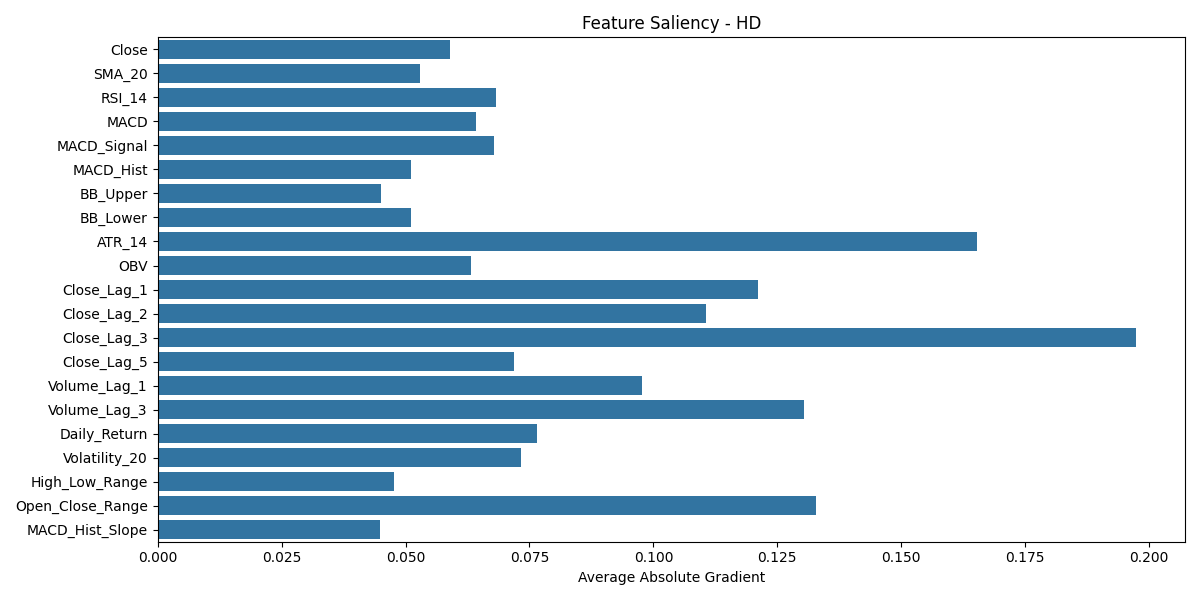

Source data for this figure (header and first rows):
Close, SMA_20, RSI_14, MACD, MACD_Signal, MACD_Hist, BB_Upper, BB_Lower, ATR_14, OBV, Close_Lag_1, Close_Lag_2, Close_Lag_3, Close_Lag_5, Volume_Lag_1, Volume_Lag_3, Daily_Return, Volatility_20, High_Low_Range, Open_Close_Range, MACD_Hist_Slope, ticker
0.05896, 0.05302, 0.06827, 0.06412, 0.06793, 0.05119, 0.04503, 0.05112, 0.1652, 0.06321, 0.1211, 0.1107, 0.1973, 0.0718, 0.09768, 0.1305, 0.07646, 0.07328, 0.04775, 0.1328, 0.04488, HD
